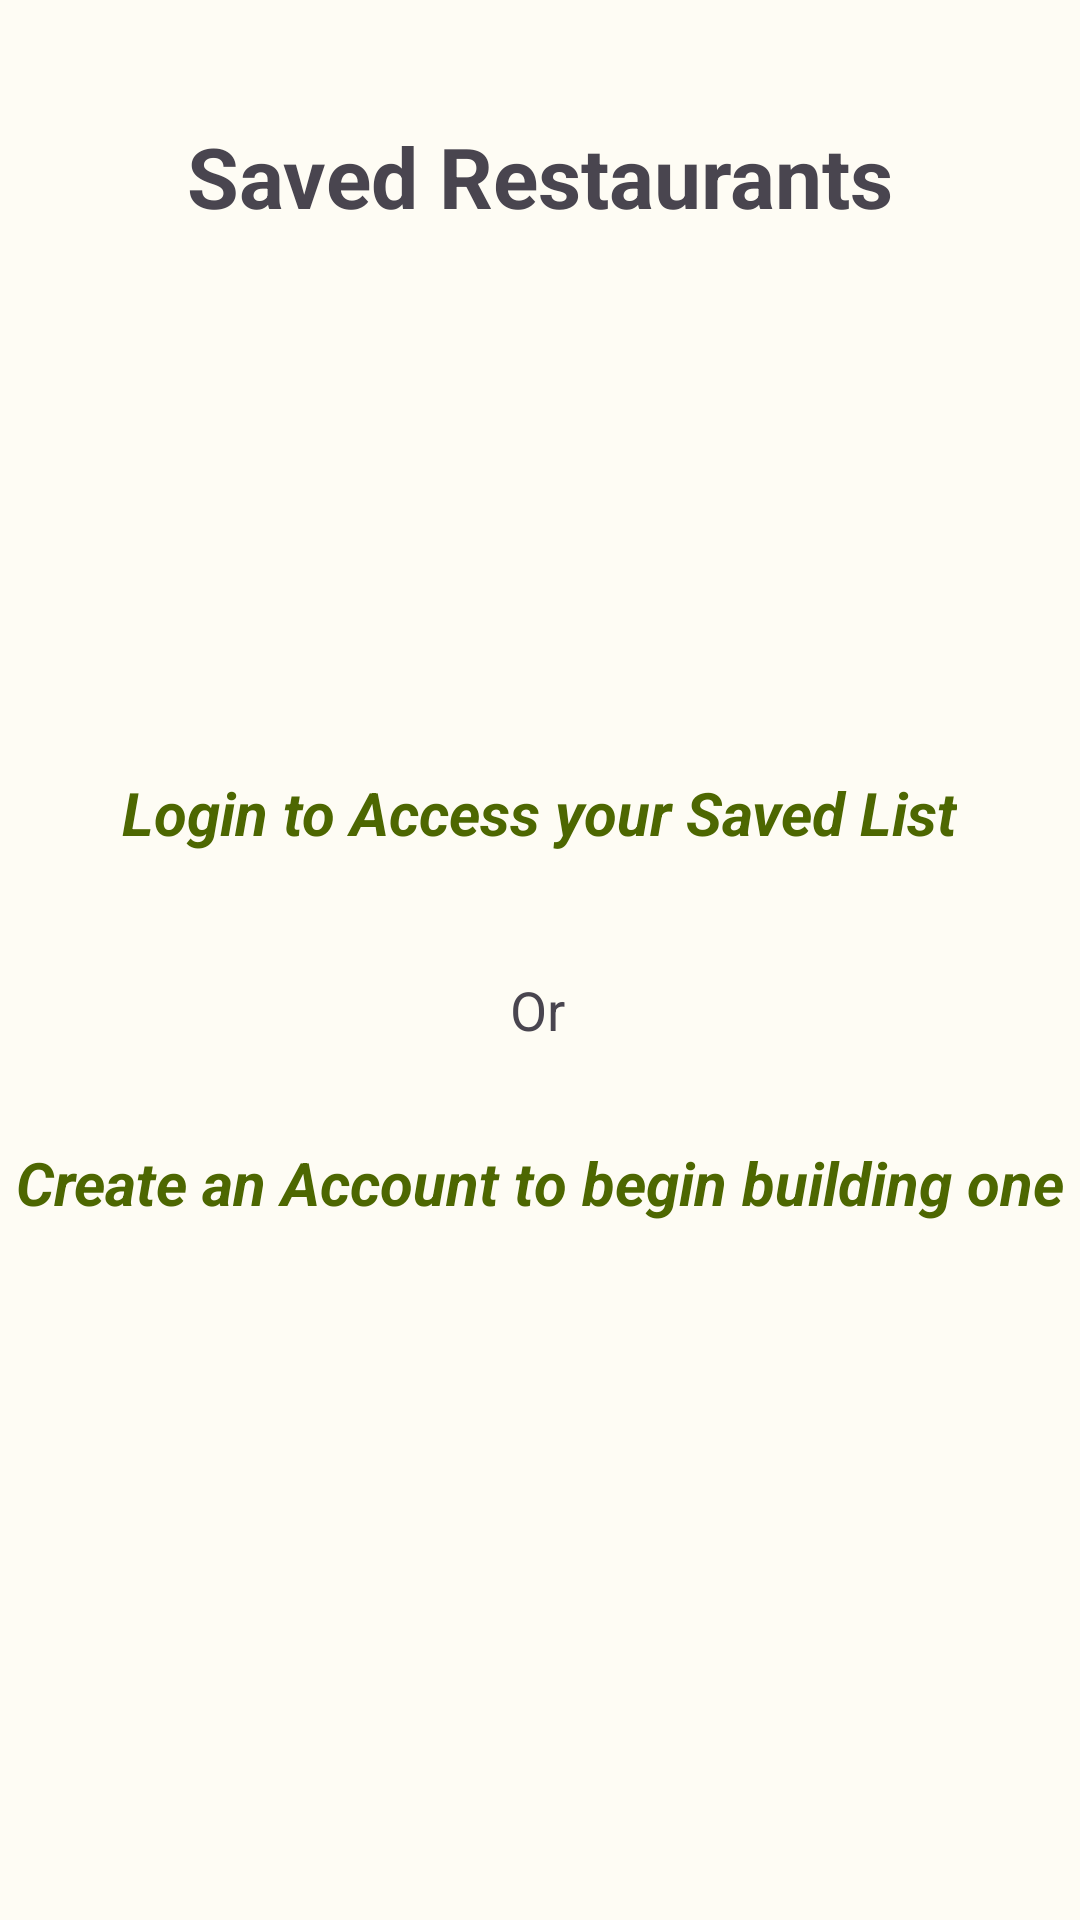

The Android layout XML behind this screen, and the referenced resources:
<!-- AndroidManifest.xml: application theme Theme.ChowRate -->
<!-- res/layout/fragment_saved.xml -->
<?xml version="1.0" encoding="utf-8"?>
<androidx.constraintlayout.widget.ConstraintLayout android:layout_width="match_parent"
    android:layout_height="match_parent"
    xmlns:app="http://schemas.android.com/apk/res-auto"
    xmlns:android="http://schemas.android.com/apk/res/android">

    <TextView
        android:id="@+id/loginToAccessTextView"
        android:layout_width="wrap_content"
        android:layout_height="wrap_content"
        android:layout_marginTop="180dp"
        android:clickable="true"
        android:text="Login to Access your Saved List"
        android:textColor="@color/md_theme_light_primary"
        android:textSize="20sp"
        android:textStyle="bold|italic"
        android:visibility="visible"
        app:layout_constraintEnd_toEndOf="parent"
        app:layout_constraintHorizontal_bias="0.497"
        app:layout_constraintStart_toStartOf="parent"
        app:layout_constraintTop_toBottomOf="@+id/savedRestaurantsTextView" />

    <TextView
        android:id="@+id/createAccountToAccessTextView"
        android:layout_width="wrap_content"
        android:layout_height="wrap_content"
        android:layout_marginTop="32dp"
        android:clickable="true"
        android:text="Create an Account to begin building one"
        android:textColor="@color/md_theme_light_primary"
        android:textSize="20sp"
        android:textStyle="bold|italic"
        android:visibility="visible"
        app:layout_constraintEnd_toEndOf="parent"
        app:layout_constraintHorizontal_bias="0.506"
        app:layout_constraintStart_toStartOf="parent"
        app:layout_constraintTop_toBottomOf="@+id/OrTextView2" />

    <TextView
        android:id="@+id/OrTextView2"
        android:layout_width="wrap_content"
        android:layout_height="wrap_content"
        android:layout_marginTop="40dp"
        android:text="Or"
        android:textSize="18sp"
        app:layout_constraintEnd_toEndOf="parent"
        app:layout_constraintHorizontal_bias="0.498"
        app:layout_constraintStart_toStartOf="parent"
        app:layout_constraintTop_toBottomOf="@+id/loginToAccessTextView"
        android:visibility="visible"/>

    <TextView
        android:id="@+id/savedRestaurantsTextView"
        android:layout_width="wrap_content"
        android:layout_height="wrap_content"
        android:layout_marginTop="40dp"
        android:text="Saved Restaurants"
        android:textSize="28sp"
        android:textStyle="bold"
        app:layout_constraintEnd_toEndOf="parent"
        app:layout_constraintStart_toStartOf="parent"
        app:layout_constraintTop_toTopOf="parent" />

    <androidx.recyclerview.widget.RecyclerView
        android:id="@+id/recyclerSavedRestaurants"
        android:layout_width="match_parent"
        android:layout_height="wrap_content"
        android:layout_below="@id/savedRestaurantsTextView"
        android:layout_marginTop="84dp"
        android:clipToPadding="false"
        android:padding="8dp"
        android:scrollbars="horizontal"
        android:visibility="gone"
        app:layout_constraintStart_toStartOf="parent"
        app:layout_constraintTop_toBottomOf="@+id/savedRestaurantsTextView" />

    <Button
        android:id="@+id/AddToThisListBtn"
        android:layout_width="wrap_content"
        android:layout_height="wrap_content"
        android:layout_marginTop="52dp"
        android:gravity="center_horizontal"
        android:text="Add to this List"
        android:textSize="18sp"
        android:visibility="gone"
        app:layout_constraintEnd_toEndOf="parent"
        app:layout_constraintHorizontal_bias="0.498"
        app:layout_constraintStart_toStartOf="parent"
        app:layout_constraintTop_toBottomOf="@+id/recyclerSavedRestaurants" />
</androidx.constraintlayout.widget.ConstraintLayout>
<!-- resources referenced by this layout -->
<resources>
  <color name="md_theme_light_primary">#4D6701</color>
  <style name="Theme.ChowRate" parent="Base.Theme.ChowRate" />
  <style name="Base.Theme.ChowRate" parent="Theme.Material3.DayNight.NoActionBar">
          <item name="colorPrimary">@color/md_theme_light_primary</item>
          <item name="colorOnPrimary">@color/md_theme_light_onPrimary</item>
          <item name="colorPrimaryContainer">@color/md_theme_light_primaryContainer</item>
          <item name="colorOnPrimaryContainer">@color/md_theme_light_onPrimaryContainer</item>
          <item name="colorSecondary">@color/md_theme_light_secondary</item>
          <item name="colorOnSecondary">@color/md_theme_light_onSecondary</item>
          <item name="colorSecondaryContainer">@color/md_theme_light_secondaryContainer</item>
          <item name="colorOnSecondaryContainer">@color/md_theme_light_onSecondaryContainer</item>
          <item name="colorTertiary">@color/md_theme_light_tertiary</item>
          <item name="colorOnTertiary">@color/md_theme_light_onTertiary</item>
          <item name="colorTertiaryContainer">@color/md_theme_light_tertiaryContainer</item>
          <item name="colorOnTertiaryContainer">@color/md_theme_light_onTertiaryContainer</item>
          <item name="colorError">@color/md_theme_light_error</item>
          <item name="colorErrorContainer">@color/md_theme_light_errorContainer</item>
          <item name="colorOnError">@color/md_theme_light_onError</item>
          <item name="colorOnErrorContainer">@color/md_theme_light_onErrorContainer</item>
          <item name="android:colorBackground">@color/md_theme_light_background</item>
          <item name="colorOnBackground">@color/md_theme_light_onBackground</item>
          <item name="colorSurface">@color/md_theme_light_surface</item>
          <item name="colorOnSurface">@color/md_theme_light_onSurface</item>
          <item name="colorSurfaceVariant">@color/md_theme_light_surfaceVariant</item>
          <item name="colorOnSurfaceVariant">@color/md_theme_light_onSurfaceVariant</item>
          <item name="colorOutline">@color/md_theme_light_outline</item>
          <item name="colorOnSurfaceInverse">@color/md_theme_light_inverseOnSurface</item>
          <item name="colorSurfaceInverse">@color/md_theme_light_inverseSurface</item>
          <item name="colorPrimaryInverse">@color/md_theme_light_inversePrimary</item>
      </style>
  <color name="md_theme_light_onPrimary">#FFFFFF</color>
  <color name="md_theme_light_primaryContainer">#CEEF81</color>
  <color name="md_theme_light_onPrimaryContainer">#151F00</color>
  <color name="md_theme_light_secondary">#5A6147</color>
  <color name="md_theme_light_onSecondary">#FFFFFF</color>
  <color name="md_theme_light_secondaryContainer">#DFE6C5</color>
  <color name="md_theme_light_onSecondaryContainer">#181E09</color>
  <color name="md_theme_light_tertiary">#39665F</color>
  <color name="md_theme_light_onTertiary">#FFFFFF</color>
  <color name="md_theme_light_tertiaryContainer">#BCECE3</color>
  <color name="md_theme_light_onTertiaryContainer">#00201C</color>
  <color name="md_theme_light_error">#BA1A1A</color>
  <color name="md_theme_light_errorContainer">#FFDAD6</color>
  <color name="md_theme_light_onError">#FFFFFF</color>
  <color name="md_theme_light_onErrorContainer">#410002</color>
  <color name="md_theme_light_background">#FEFCF4</color>
  <color name="md_theme_light_onBackground">#1B1C17</color>
  <color name="md_theme_light_surface">#FEFCF4</color>
  <color name="md_theme_light_onSurface">#1B1C17</color>
  <color name="md_theme_light_surfaceVariant">#E2E4D4</color>
  <color name="md_theme_light_onSurfaceVariant">#45483C</color>
  <color name="md_theme_light_outline">#76786B</color>
  <color name="md_theme_light_inverseOnSurface">#F2F1E9</color>
  <color name="md_theme_light_inverseSurface">#30312C</color>
  <color name="md_theme_light_inversePrimary">#B2D268</color>
</resources>
